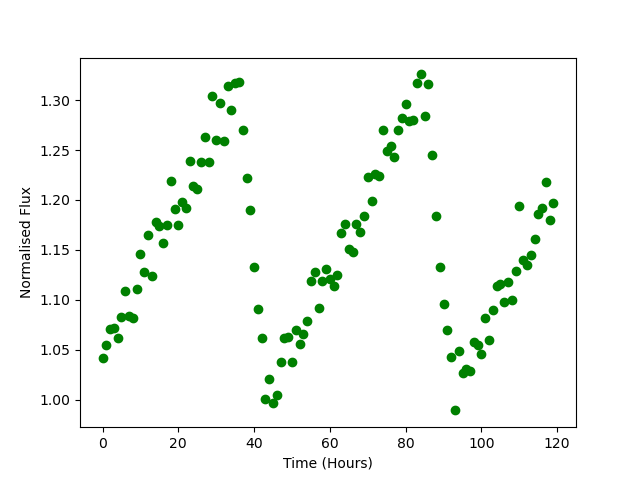

The table this chart was drawn from, first rows:
Time, Flux
0.0, 1.042
1.0, 1.055
2.0, 1.071
3.0, 1.072
4.0, 1.061
5.0, 1.083
6.0, 1.108
7.0, 1.083
8.0, 1.082
9.0, 1.111
10.0, 1.146
11.0, 1.128
12.0, 1.165
13.0, 1.124
14.0, 1.178
15.0, 1.174
16.0, 1.157
17.0, 1.175
18.0, 1.219
19.0, 1.191
20.0, 1.175
21.0, 1.198
22.0, 1.192
23.0, 1.239
24.0, 1.214
25.0, 1.211
26.0, 1.238
27.0, 1.263
28.0, 1.238
29.0, 1.304
30.0, 1.261
31.0, 1.298
32.0, 1.259
33.0, 1.314
34.0, 1.291
35.0, 1.317
36.0, 1.318
37.0, 1.27
38.0, 1.222
39.0, 1.19
40.0, 1.133
41.0, 1.091
42.0, 1.062
43.0, 1
44.0, 1.021
45.0, 0.9969
46.0, 1.005
47.0, 1.038
48.0, 1.062
49.0, 1.063
50.0, 1.038
51.0, 1.07
52.0, 1.055
53.0, 1.065
54.0, 1.079
55.0, 1.119
56.0, 1.128
57.0, 1.091
58.0, 1.118
59.0, 1.131
... 60 more rows
